pico-8 play session: no input (idle)

[t = 1 s] idle ~1s (no d-pad/buttons)
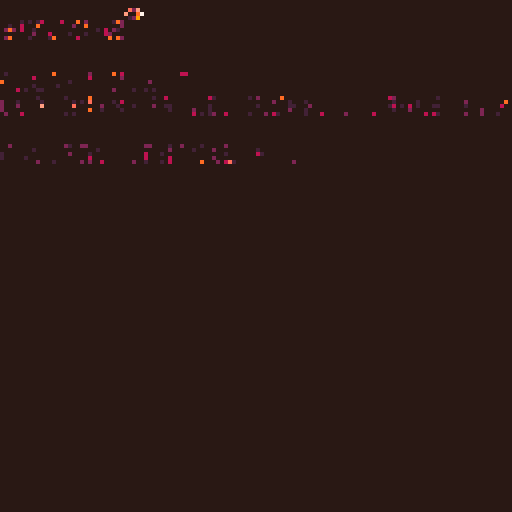
[t = 4 s] idle ~4s (no d-pad/buttons)
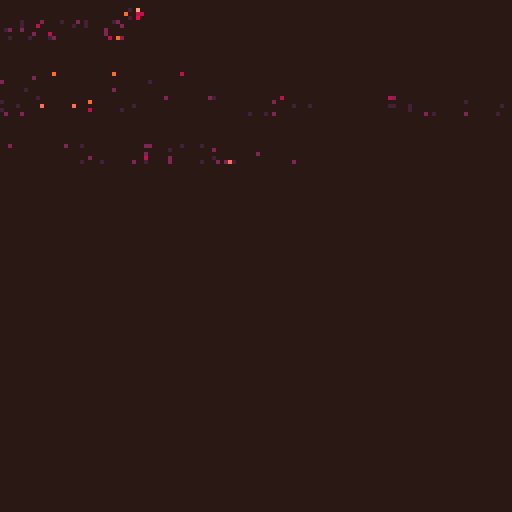
[t = 8 s] idle ~8s (no d-pad/buttons)
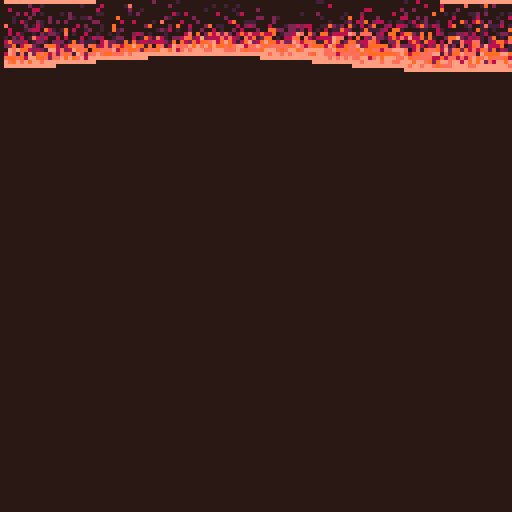

pico-8 cartridge
version 35
__lua__
-- bad wave
-- alexthescott

?"\^!5f10█🐱2☉웃🅾️◆"
l={}f=0z=128r=rnd::_::
for i=0,2824 do x,y=r(z),r(z)pset(x,y,max(0,pget(x,y)-1))end
if(f%64==0)add(l,{-16})
for e in all(l)do for x=1,127do
y=e[1]+cos(e[1]/z+x/z+f/z)*(1+e[1]/16)pset(x,y,6)end
e[1]+=.25if(e[1]>136)del(l,e)end
f+=1f%=2048flip()goto _
__gfx__
00000000000000000000000000000000000000000000000000000000000000000000000000000000000000000000000000000000000000000000000000000000
00000000000000000000000000000000000000000000000000000000000000000000000000000000000000000000000000000000000000000000000000000000
00700700000000000000000000000000000000000000000000000000000000000000000000000000000000000000000000000000000000000000000000000000
00077000000000000000000000000000000000000000000000000000000000000000000000000000000000000000000000000000000000000000000000000000
00077000000000000000000000000000000000000000000000000000000000000000000000000000000000000000000000000000000000000000000000000000
00700700000000000000000000000000000000000000000000000000000000000000000000000000000000000000000000000000000000000000000000000000
